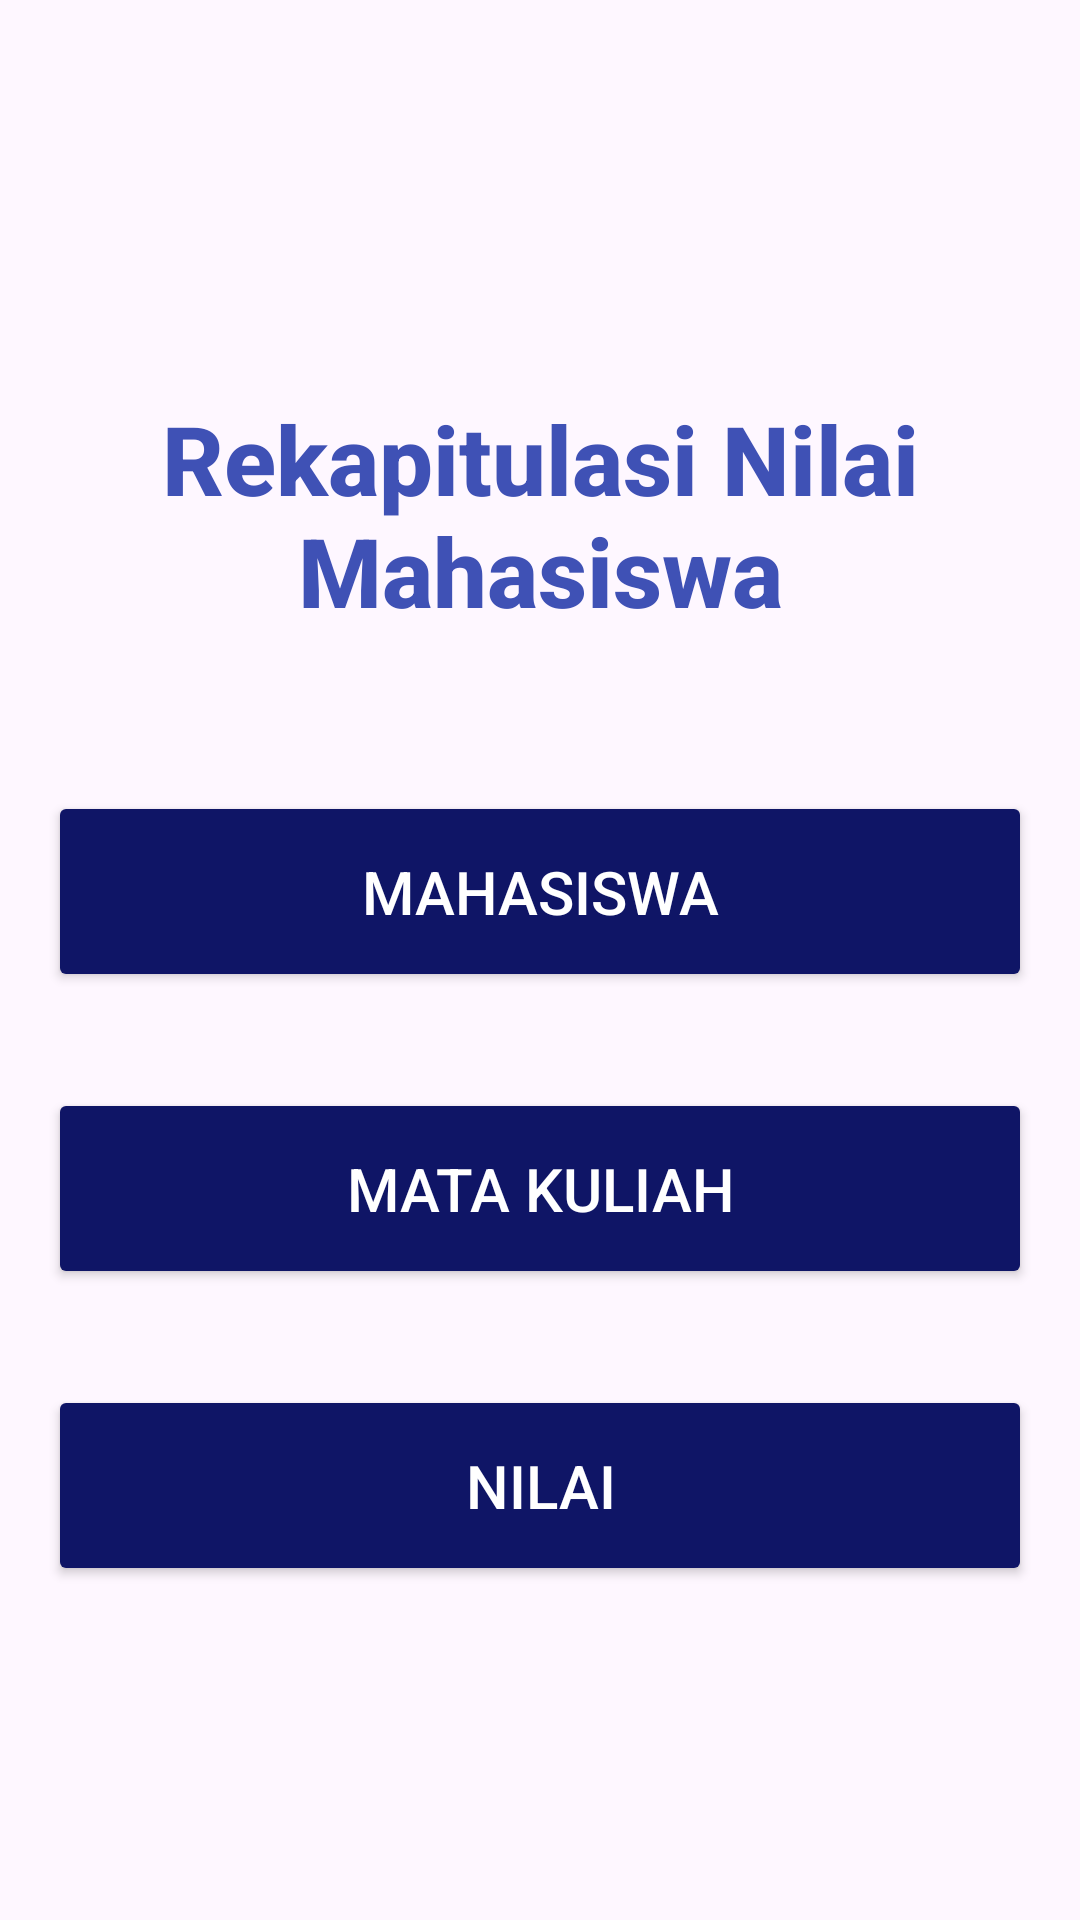

Reconstruct the res/layout file that produces this screen, plus the resources it refers to.
<!-- AndroidManifest.xml: application theme Theme.Project_API_MobileComputing -->
<!-- res/layout/activity_main.xml -->
<?xml version="1.0" encoding="utf-8"?>
<LinearLayout xmlns:android="http://schemas.android.com/apk/res/android"
    xmlns:app="http://schemas.android.com/apk/res-auto"
    xmlns:tools="http://schemas.android.com/tools"
    android:layout_width="match_parent"
    android:layout_height="match_parent"
    android:orientation="vertical"
    android:gravity="center"
    tools:context=".MainActivity">

    <TextView
        android:id="@+id/textViewTitle"
        android:layout_width="wrap_content"
        android:layout_height="wrap_content"
        android:layout_margin="16dp"
        android:fontFamily="sans-serif-medium"
        android:gravity="center"
        android:padding="20dp"
        android:text="Rekapitulasi Nilai Mahasiswa"
        android:textColor="#3F51B5"
        android:textSize="32sp"
        android:textStyle="bold" />

    <Button
        android:id="@+id/mahasiswaButton"
        android:layout_width="match_parent"
        android:layout_height="wrap_content"
        android:text="Mahasiswa"
        android:textSize="20sp"
        android:textColor="@android:color/white"
        android:backgroundTint="#0F1566"
        android:padding="20dp"
        android:layout_margin="16dp"/>

    <Button
        android:id="@+id/mataKuliahButton"
        android:layout_width="match_parent"
        android:layout_height="wrap_content"
        android:text="Mata Kuliah"
        android:textSize="20sp"
        android:textColor="@android:color/white"
        android:backgroundTint="#0F1566"
        android:padding="20dp"
        android:layout_margin="16dp"/>

    <Button
        android:id="@+id/nilaiButton"
        android:layout_width="match_parent"
        android:layout_height="wrap_content"
        android:text="Nilai"
        android:textSize="20sp"
        android:textColor="@android:color/white"
        android:backgroundTint="#0F1566"
        android:padding="20dp"
        android:layout_margin="16dp"/>

</LinearLayout>
<!-- resources referenced by this layout -->
<resources>
  <style name="Theme.Project_API_MobileComputing" parent="Base.Theme.Project_API_MobileComputing" />
  <style name="Base.Theme.Project_API_MobileComputing" parent="Theme.Material3.DayNight.NoActionBar">
          
          
      </style>
</resources>
